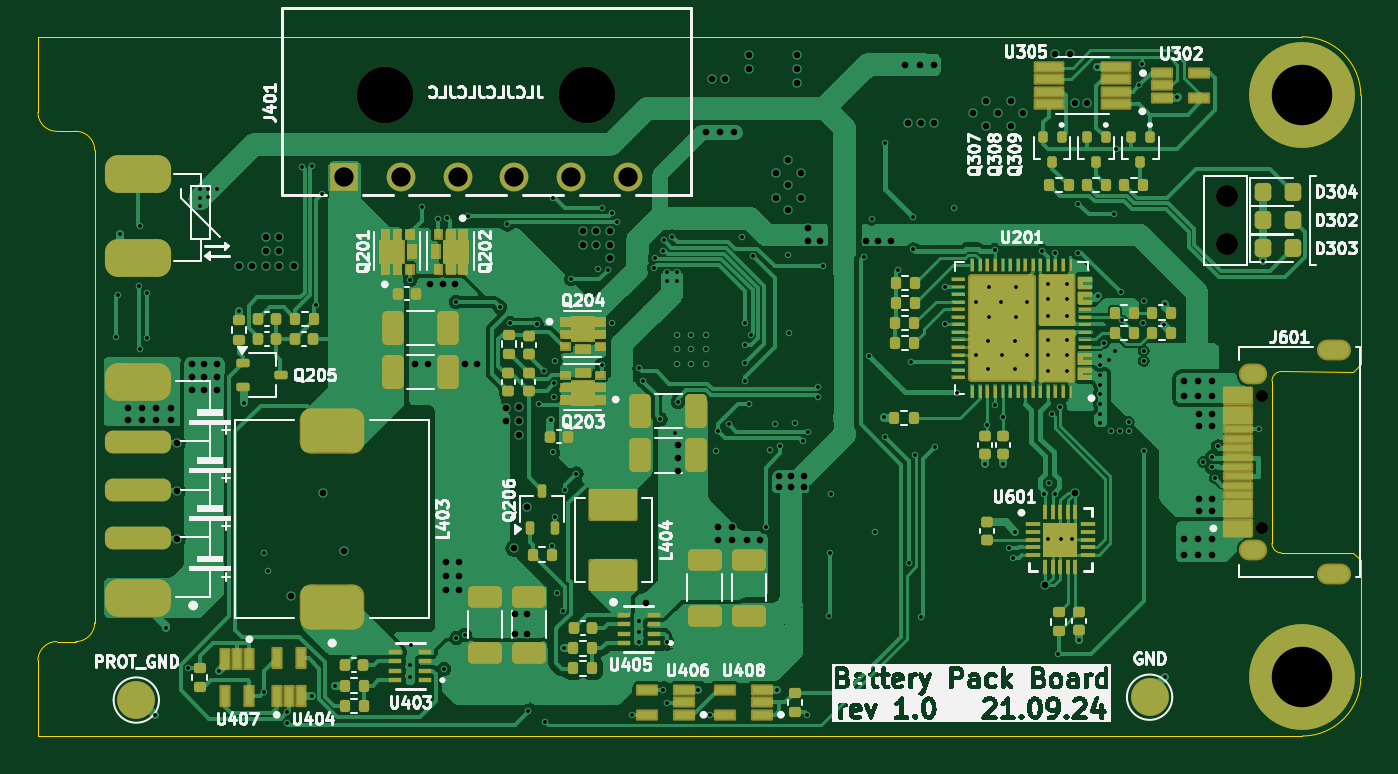
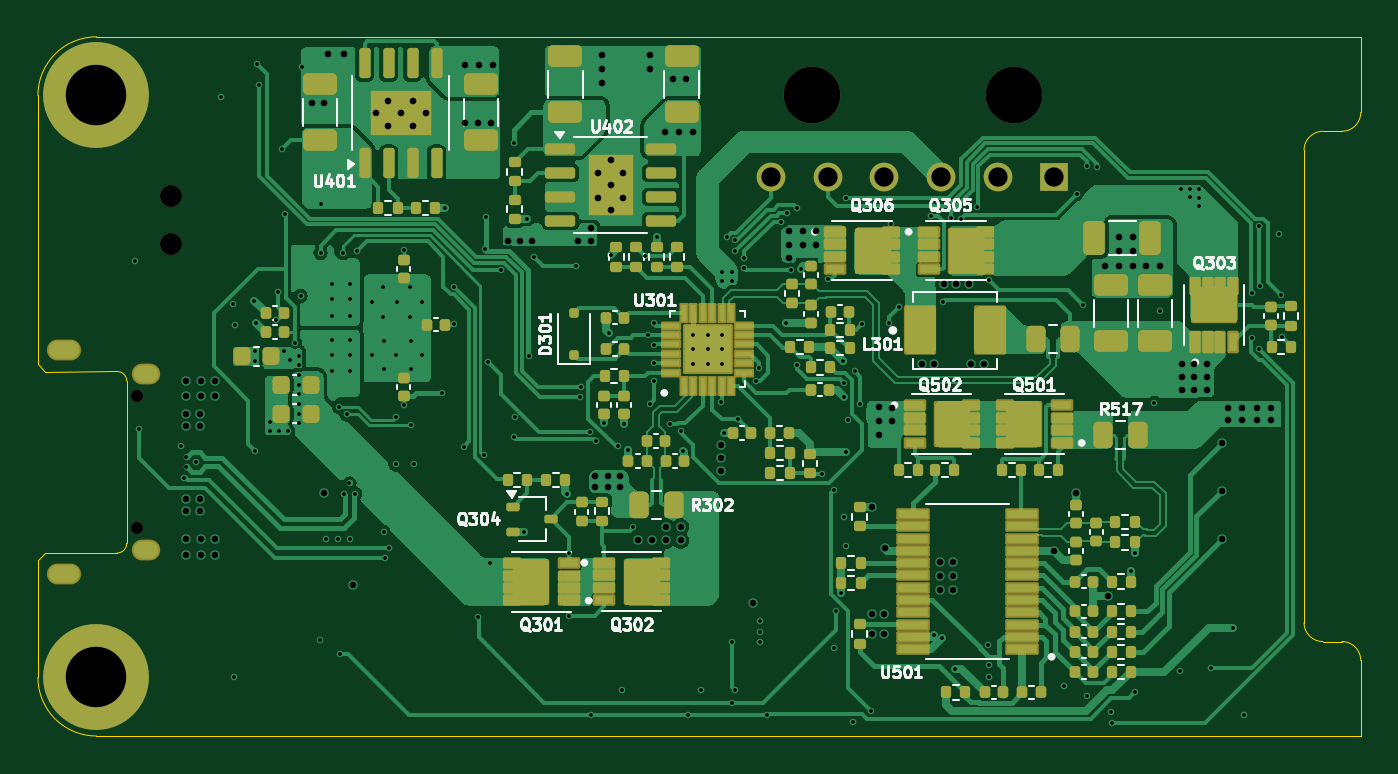
Circuit board: 13 layer files. Board 70.0 x 37.0 mm.
- bottom_copper: Battery_pack-B_Cu.gbr (163114 bytes)
- bottom_mask: Battery_pack-B_Mask.gbr (15333 bytes)
- paste: Battery_pack-B_Paste.gbr (14152 bytes)
- bottom_silk: Battery_pack-B_Silkscreen.gbr (60034 bytes)
- outline: Battery_pack-Edge_Cuts.gbr (1843 bytes)
- top_copper: Battery_pack-F_Cu.gbr (209782 bytes)
- top_mask: Battery_pack-F_Mask.gbr (385477 bytes)
- paste: Battery_pack-F_Paste.gbr (75744 bytes)
- top_silk: Battery_pack-F_Silkscreen.gbr (167635 bytes)
- inner_copper: Battery_pack-In1_Cu.gbr (246013 bytes)
- inner_copper: Battery_pack-In2_Cu.gbr (263646 bytes)
- drill: Battery_pack-NPTH.drl (553 bytes)
- drill: Battery_pack-PTH.drl (6191 bytes)

=== bottom_copper: Battery_pack-B_Cu.gbr (163114 bytes, source omitted) ===
=== bottom_mask: Battery_pack-B_Mask.gbr (15333 bytes, source omitted) ===
=== paste: Battery_pack-B_Paste.gbr (14152 bytes, source omitted) ===
=== bottom_silk: Battery_pack-B_Silkscreen.gbr (60034 bytes, source omitted) ===
=== outline: Battery_pack-Edge_Cuts.gbr ===
%TF.GenerationSoftware,KiCad,Pcbnew,8.0.3*%
%TF.CreationDate,2024-09-21T22:38:29+02:00*%
%TF.ProjectId,Battery_pack,42617474-6572-4795-9f70-61636b2e6b69,1.0*%
%TF.SameCoordinates,Original*%
%TF.FileFunction,Profile,NP*%
%FSLAX46Y46*%
G04 Gerber Fmt 4.6, Leading zero omitted, Abs format (unit mm)*
G04 Created by KiCad (PCBNEW 8.0.3) date 2024-09-21 22:38:29*
%MOMM*%
%LPD*%
G01*
G04 APERTURE LIST*
%TA.AperFunction,Profile*%
%ADD10C,0.050000*%
%TD*%
G04 APERTURE END LIST*
D10*
X103000000Y-129500000D02*
X103000000Y-133500000D01*
X173000000Y-99600000D02*
X173000000Y-113810000D01*
X169900000Y-96500000D02*
G75*
G02*
X173000000Y-99600000I0J-3100000D01*
G01*
X105000000Y-128500000D02*
X104000000Y-128500000D01*
X104000000Y-101500000D02*
G75*
G02*
X103000000Y-100500000I0J1000000D01*
G01*
X104000000Y-101500000D02*
X105000000Y-101500000D01*
X106000000Y-127500000D02*
G75*
G02*
X105000000Y-128500000I-1000000J0D01*
G01*
X106000000Y-102500000D02*
X106000000Y-127500000D01*
X103000000Y-129500000D02*
G75*
G02*
X104000000Y-128500000I1000000J0D01*
G01*
X173000000Y-130400000D02*
X173000000Y-124210000D01*
X173000000Y-130400000D02*
G75*
G02*
X169900000Y-133500000I-3100000J0D01*
G01*
X103000000Y-133500000D02*
X169900000Y-133500000D01*
X169900000Y-96500000D02*
X103000000Y-96500000D01*
X103000000Y-96500000D02*
X103000000Y-100500000D01*
X105000000Y-101500000D02*
G75*
G02*
X106000000Y-102500000I0J-1000000D01*
G01*
%TO.C,J601*%
X168300200Y-123310000D02*
X168300000Y-114710000D01*
X168800000Y-114210000D02*
X172610000Y-114212000D01*
X172605600Y-123808000D02*
X168800000Y-123810000D01*
X172605600Y-123808000D02*
X173000000Y-124210000D01*
X172610000Y-114212000D02*
X173000000Y-113812000D01*
X168300000Y-114710000D02*
G75*
G02*
X168800000Y-114210000I500000J0D01*
G01*
X168800000Y-123810000D02*
G75*
G02*
X168300000Y-123310000I1J500001D01*
G01*
%TD*%
M02*

=== top_copper: Battery_pack-F_Cu.gbr (209782 bytes, source omitted) ===
=== top_mask: Battery_pack-F_Mask.gbr (385477 bytes, source omitted) ===
=== paste: Battery_pack-F_Paste.gbr (75744 bytes, source omitted) ===
=== top_silk: Battery_pack-F_Silkscreen.gbr (167635 bytes, source omitted) ===
=== inner_copper: Battery_pack-In1_Cu.gbr (246013 bytes, source omitted) ===
=== inner_copper: Battery_pack-In2_Cu.gbr (263646 bytes, source omitted) ===
=== drill: Battery_pack-NPTH.drl ===
M48
; DRILL file {KiCad 8.0.3} date 2024-09-21T22:38:26+0200
; FORMAT={-:-/ absolute / inch / decimal}
; #@! TF.CreationDate,2024-09-21T22:38:26+02:00
; #@! TF.GenerationSoftware,Kicad,Pcbnew,8.0.3
; #@! TF.FileFunction,NonPlated,1,4,NPTH
FMAT,2
INCH
; #@! TA.AperFunction,NonPlated,NPTH,ComponentDrill
T1C0.0256
; #@! TA.AperFunction,NonPlated,NPTH,ComponentDrill
T2C0.0460
; #@! TA.AperFunction,NonPlated,NPTH,ComponentDrill
T3C0.1181
%
G90
G05
T1
X6.6043Y-4.5476
X6.6043Y-4.8232
T2
X6.533Y-4.1311
X6.533Y-4.2311
T3
X4.778Y-3.9205
X5.1993Y-3.9205
M30

=== drill: Battery_pack-PTH.drl (6191 bytes, source omitted) ===
